The GitHub repository aiwingeorge/Parkinson-Diseases-Prediction contains a labelled image folder "spiral" with 2 categories: healthy, Parkinson. Examples follow, each with its label.

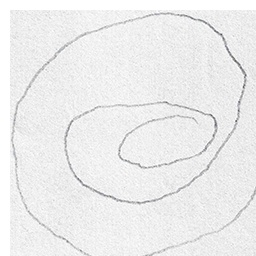
Label: Parkinson

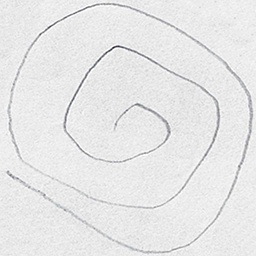
Label: healthy

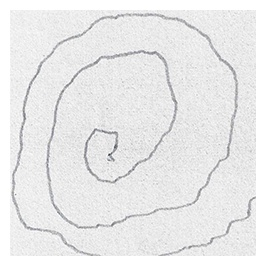
Label: Parkinson

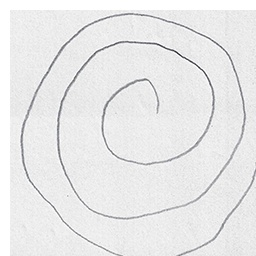
Label: healthy

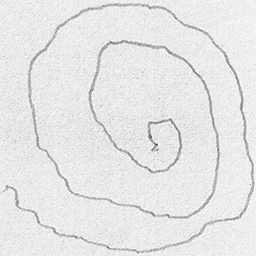
Label: Parkinson

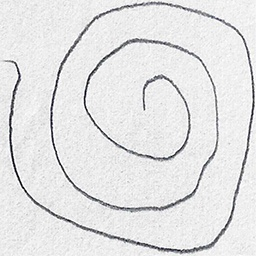
Label: healthy
